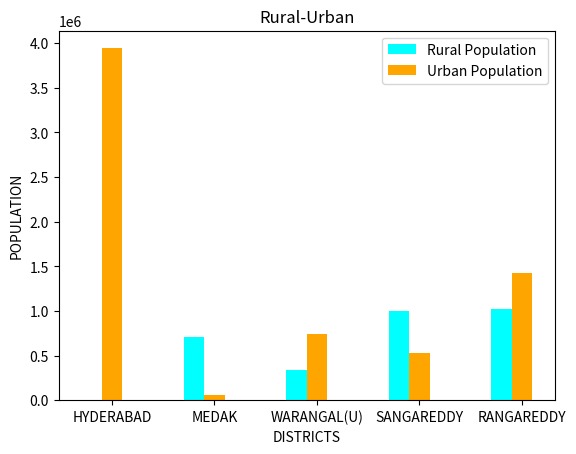

Here is the Python script that generated this plot:
import matplotlib.pyplot as plt
import numpy as np
  
# create data
x = np.arange(5)
y1 = [0,708574,340351,997663,1026113]

y2 = [3943323,58854,740507,529965,1420152] 

width = 0.2
  
# plot data in grouped manner of bar type
plt.bar(x-0.2, y1, width, color='cyan')
plt.bar(x, y2, width, color='orange')
#plt.bar(x+0.2, y3, width, color='green')
plt.xticks(x, ['HYDERABAD', 'MEDAK', 'WARANGAL(U)', 'SANGAREDDY', 'RANGAREDDY'])
plt.xlabel("DISTRICTS")
plt.ylabel("POPULATION")
plt.legend(["Rural Population", "Urban Population"])
plt.title('Rural-Urban')
plt.show()